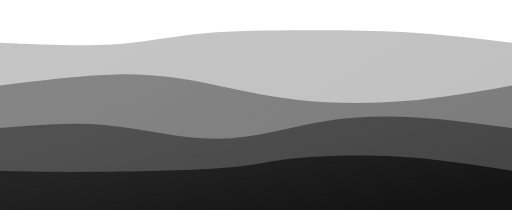
t = 0.00 s
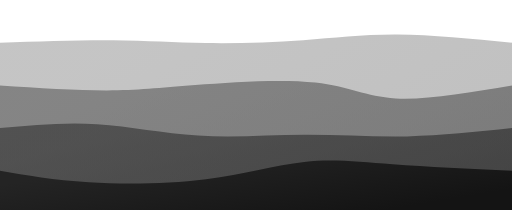
t = 0.75 s
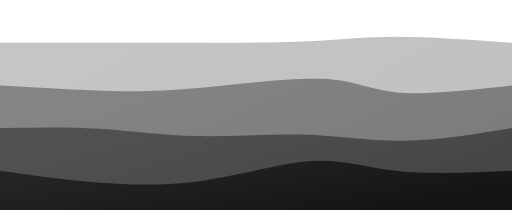
t = 1.25 s
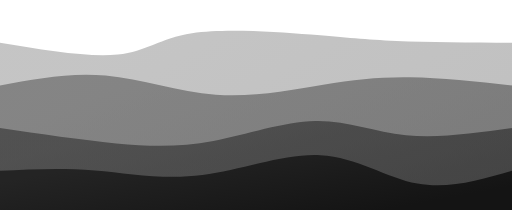
t = 2.00 s
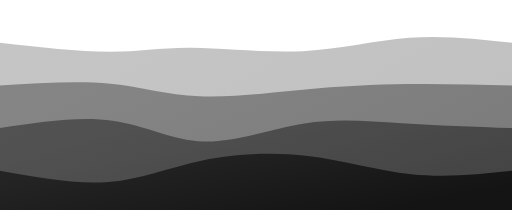
t = 2.75 s
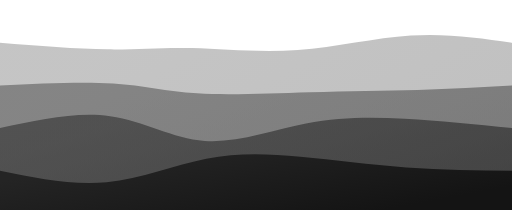
t = 3.25 s

The animated SVG that drew these frames (rendered in a browser with its animation timeline set to each time). Animation: 4 CSS @keyframes rules; one cycle of 4.00 s, repeats indefinitely.

<svg width="100%" height="100%" id="svg" viewBox="0 0 1440 590" xmlns="http://www.w3.org/2000/svg" class="transition duration-300 ease-in-out delay-150"><style>
          .path-0{
            animation:pathAnim-0 4s;
            animation-timing-function: linear;
            animation-iteration-count: infinite;
          }
          @keyframes pathAnim-0{
            0%{
              d: path("M 0,600 C 0,600 0,120 0,120 C 111.87559808612443,125.07177033492823 223.75119617224885,130.14354066985646 313,125 C 402.24880382775115,119.85645933014355 468.87081339712915,104.4976076555024 547,96 C 625.1291866028708,87.5023923444976 714.7655502392346,85.86602870813397 815,85 C 915.2344497607654,84.13397129186603 1026.066985645933,84.03827751196172 1132,90 C 1237.933014354067,95.96172248803828 1338.9665071770335,107.98086124401914 1440,120 C 1440,120 1440,600 1440,600 Z");
            }
            25%{
              d: path("M 0,600 C 0,600 0,120 0,120 C 112.23923444976077,113.0909090909091 224.47846889952154,106.18181818181817 321,109 C 417.52153110047846,111.81818181818183 498.32535885167465,124.36363636363637 589,129 C 679.6746411483253,133.63636363636363 780.22009569378,130.36363636363637 865,122 C 949.77990430622,113.63636363636363 1018.7942583732058,100.18181818181817 1112,99 C 1205.2057416267942,97.81818181818183 1322.6028708133972,108.9090909090909 1440,120 C 1440,120 1440,600 1440,600 Z");
            }
            50%{
              d: path("M 0,600 C 0,600 0,120 0,120 C 124.94736842105263,140.72727272727275 249.89473684210526,161.45454545454547 331,153 C 412.10526315789474,144.54545454545453 449.36842105263156,106.9090909090909 540,93 C 630.6315789473684,79.0909090909091 774.6315789473683,88.9090909090909 874,97 C 973.3684210526317,105.0909090909091 1028.1052631578948,111.45454545454545 1115,115 C 1201.8947368421052,118.54545454545455 1320.9473684210525,119.27272727272728 1440,120 C 1440,120 1440,600 1440,600 Z");
            }
            75%{
              d: path("M 0,600 C 0,600 0,120 0,120 C 106.51674641148324,129.96172248803828 213.03349282296648,139.92344497607655 299,143 C 384.9665071770335,146.07655502392345 450.38277511961724,142.26794258373207 538,148 C 625.6172248803828,153.73205741626793 735.4354066985647,169.00478468899522 845,159 C 954.5645933014353,148.99521531100478 1063.8755980861245,113.71291866028709 1163,103 C 1262.1244019138755,92.28708133971291 1351.0622009569379,106.14354066985646 1440,120 C 1440,120 1440,600 1440,600 Z");
            }
            100%{
              d: path("M 0,600 C 0,600 0,120 0,120 C 111.87559808612443,125.07177033492823 223.75119617224885,130.14354066985646 313,125 C 402.24880382775115,119.85645933014355 468.87081339712915,104.4976076555024 547,96 C 625.1291866028708,87.5023923444976 714.7655502392346,85.86602870813397 815,85 C 915.2344497607654,84.13397129186603 1026.066985645933,84.03827751196172 1132,90 C 1237.933014354067,95.96172248803828 1338.9665071770335,107.98086124401914 1440,120 C 1440,120 1440,600 1440,600 Z");
            }
          }</style><defs><linearGradient id="gradient" x1="92%" y1="76%" x2="8%" y2="24%"><stop offset="5%" stop-color="#141414"></stop><stop offset="95%" stop-color="#242424"></stop></linearGradient></defs><path d="M 0,600 C 0,600 0,120 0,120 C 111.87559808612443,125.07177033492823 223.75119617224885,130.14354066985646 313,125 C 402.24880382775115,119.85645933014355 468.87081339712915,104.4976076555024 547,96 C 625.1291866028708,87.5023923444976 714.7655502392346,85.86602870813397 815,85 C 915.2344497607654,84.13397129186603 1026.066985645933,84.03827751196172 1132,90 C 1237.933014354067,95.96172248803828 1338.9665071770335,107.98086124401914 1440,120 C 1440,120 1440,600 1440,600 Z" stroke="none" stroke-width="0" fill="url(#gradient)" fill-opacity="0.265" class="transition-all duration-300 ease-in-out delay-150 path-0"></path><style>
          .path-1{
            animation:pathAnim-1 4s;
            animation-timing-function: linear;
            animation-iteration-count: infinite;
          }
          @keyframes pathAnim-1{
            0%{
              d: path("M 0,600 C 0,600 0,240 0,240 C 116.10526315789471,225.5023923444976 232.21052631578942,211.00478468899522 328,209 C 423.7894736842106,206.99521531100478 499.263157894737,217.48325358851676 578,233 C 656.736842105263,248.51674641148324 738.736842105263,269.0622009569378 833,280 C 927.263157894737,290.9377990430622 1033.7894736842106,292.26794258373207 1137,284 C 1240.2105263157894,275.73205741626793 1340.1052631578946,257.86602870813397 1440,240 C 1440,240 1440,600 1440,600 Z");
            }
            25%{
              d: path("M 0,600 C 0,600 0,240 0,240 C 104.93779904306217,254.1531100478469 209.87559808612434,268.3062200956938 291,269 C 372.12440191387566,269.6937799043062 429.43540669856463,256.92822966507174 539,241 C 648.5645933014354,225.07177033492823 810.3827751196171,205.98086124401914 905,216 C 999.6172248803829,226.01913875598086 1027.0334928229665,265.14832535885165 1105,274 C 1182.9665071770335,282.85167464114835 1311.4832535885166,261.42583732057415 1440,240 C 1440,240 1440,600 1440,600 Z");
            }
            50%{
              d: path("M 0,600 C 0,600 0,240 0,240 C 98.07655502392345,221.40669856459328 196.1531100478469,202.8133971291866 297,212 C 397.8468899521531,221.1866028708134 501.464114832536,258.1531100478469 607,266 C 712.535885167464,273.8468899521531 819.9904306220096,252.57416267942583 909,238 C 998.0095693779904,223.42583732057417 1068.5741626794259,215.55023923444978 1154,217 C 1239.4258373205741,218.44976076555022 1339.712918660287,229.2248803827751 1440,240 C 1440,240 1440,600 1440,600 Z");
            }
            75%{
              d: path("M 0,600 C 0,600 0,240 0,240 C 114.99521531100478,237.45454545454547 229.99043062200957,234.90909090909093 315,243 C 400.00956937799043,251.09090909090907 455.03349282296654,269.8181818181818 547,272 C 638.9665071770335,274.1818181818182 767.8755980861243,259.81818181818176 882,252 C 996.1244019138757,244.18181818181822 1095.4641148325359,242.90909090909093 1186,242 C 1276.5358851674641,241.09090909090907 1358.267942583732,240.54545454545453 1440,240 C 1440,240 1440,600 1440,600 Z");
            }
            100%{
              d: path("M 0,600 C 0,600 0,240 0,240 C 116.10526315789471,225.5023923444976 232.21052631578942,211.00478468899522 328,209 C 423.7894736842106,206.99521531100478 499.263157894737,217.48325358851676 578,233 C 656.736842105263,248.51674641148324 738.736842105263,269.0622009569378 833,280 C 927.263157894737,290.9377990430622 1033.7894736842106,292.26794258373207 1137,284 C 1240.2105263157894,275.73205741626793 1340.1052631578946,257.86602870813397 1440,240 C 1440,240 1440,600 1440,600 Z");
            }
          }</style><defs><linearGradient id="gradient" x1="92%" y1="76%" x2="8%" y2="24%"><stop offset="5%" stop-color="#141414"></stop><stop offset="95%" stop-color="#242424"></stop></linearGradient></defs><path d="M 0,600 C 0,600 0,240 0,240 C 116.10526315789471,225.5023923444976 232.21052631578942,211.00478468899522 328,209 C 423.7894736842106,206.99521531100478 499.263157894737,217.48325358851676 578,233 C 656.736842105263,248.51674641148324 738.736842105263,269.0622009569378 833,280 C 927.263157894737,290.9377990430622 1033.7894736842106,292.26794258373207 1137,284 C 1240.2105263157894,275.73205741626793 1340.1052631578946,257.86602870813397 1440,240 C 1440,240 1440,600 1440,600 Z" stroke="none" stroke-width="0" fill="url(#gradient)" fill-opacity="0.4" class="transition-all duration-300 ease-in-out delay-150 path-1"></path><style>
          .path-2{
            animation:pathAnim-2 4s;
            animation-timing-function: linear;
            animation-iteration-count: infinite;
          }
          @keyframes pathAnim-2{
            0%{
              d: path("M 0,600 C 0,600 0,360 0,360 C 98.44976076555025,351.0047846889952 196.8995215311005,342.00956937799043 300,352 C 403.1004784688995,361.99043062200957 510.8516746411484,390.9665071770335 613,390 C 715.1483253588516,389.0334928229665 811.6937799043062,358.1244019138756 904,342 C 996.3062200956938,325.8755980861244 1084.3732057416269,324.5358851674641 1173,330 C 1261.6267942583731,335.4641148325359 1350.8133971291866,347.73205741626793 1440,360 C 1440,360 1440,600 1440,600 Z");
            }
            25%{
              d: path("M 0,600 C 0,600 0,360 0,360 C 87.69377990430621,351.7799043062201 175.38755980861242,343.5598086124402 264,348 C 352.6124401913876,352.4401913875598 442.1435406698564,369.5406698564594 539,378 C 635.8564593301436,386.4593301435406 740.0382775119618,386.2775119617225 840,391 C 939.9617224880382,395.7224880382775 1035.7033492822966,405.34928229665076 1135,401 C 1234.2966507177034,396.65071770334924 1337.1483253588517,378.32535885167465 1440,360 C 1440,360 1440,600 1440,600 Z");
            }
            50%{
              d: path("M 0,600 C 0,600 0,360 0,360 C 114.43062200956939,376.91866028708137 228.86124401913878,393.8373205741627 327,403 C 425.1387559808612,412.1626794258373 506.9856459330142,413.5693779904306 600,396 C 693.0143540669858,378.4306220095694 797.1961722488038,341.8851674641149 887,340 C 976.8038277511962,338.1148325358851 1052.2296650717703,370.88995215311 1142,380 C 1231.7703349282297,389.11004784689 1335.8851674641148,374.555023923445 1440,360 C 1440,360 1440,600 1440,600 Z");
            }
            75%{
              d: path("M 0,600 C 0,600 0,360 0,360 C 110.66985645933013,331.85645933014354 221.33971291866027,303.7129186602871 313,318 C 404.66028708133973,332.2870813397129 477.31100478468886,389.0047846889952 564,398 C 650.6889952153111,406.9952153110048 751.4162679425839,368.26794258373207 846,349 C 940.5837320574161,329.73205741626793 1029.023923444976,329.9234449760766 1127,335 C 1224.976076555024,340.0765550239234 1332.488038277512,350.0382775119617 1440,360 C 1440,360 1440,600 1440,600 Z");
            }
            100%{
              d: path("M 0,600 C 0,600 0,360 0,360 C 98.44976076555025,351.0047846889952 196.8995215311005,342.00956937799043 300,352 C 403.1004784688995,361.99043062200957 510.8516746411484,390.9665071770335 613,390 C 715.1483253588516,389.0334928229665 811.6937799043062,358.1244019138756 904,342 C 996.3062200956938,325.8755980861244 1084.3732057416269,324.5358851674641 1173,330 C 1261.6267942583731,335.4641148325359 1350.8133971291866,347.73205741626793 1440,360 C 1440,360 1440,600 1440,600 Z");
            }
          }</style><defs><linearGradient id="gradient" x1="92%" y1="76%" x2="8%" y2="24%"><stop offset="5%" stop-color="#141414"></stop><stop offset="95%" stop-color="#242424"></stop></linearGradient></defs><path d="M 0,600 C 0,600 0,360 0,360 C 98.44976076555025,351.0047846889952 196.8995215311005,342.00956937799043 300,352 C 403.1004784688995,361.99043062200957 510.8516746411484,390.9665071770335 613,390 C 715.1483253588516,389.0334928229665 811.6937799043062,358.1244019138756 904,342 C 996.3062200956938,325.8755980861244 1084.3732057416269,324.5358851674641 1173,330 C 1261.6267942583731,335.4641148325359 1350.8133971291866,347.73205741626793 1440,360 C 1440,360 1440,600 1440,600 Z" stroke="none" stroke-width="0" fill="url(#gradient)" fill-opacity="0.53" class="transition-all duration-300 ease-in-out delay-150 path-2"></path><style>
          .path-3{
            animation:pathAnim-3 4s;
            animation-timing-function: linear;
            animation-iteration-count: infinite;
          }
          @keyframes pathAnim-3{
            0%{
              d: path("M 0,600 C 0,600 0,480 0,480 C 64.50717703349284,481.8373205741627 129.01435406698567,483.67464114832535 245,483 C 360.9856459330143,482.32535885167465 528.4497607655501,479.1387559808612 625,472 C 721.5502392344499,464.8612440191388 747.1866028708135,453.77033492822966 818,446 C 888.8133971291865,438.22966507177034 1004.8038277511962,433.7799043062201 1116,440 C 1227.1961722488038,446.2200956937799 1333.598086124402,463.11004784689 1440,480 C 1440,480 1440,600 1440,600 Z");
            }
            25%{
              d: path("M 0,600 C 0,600 0,480 0,480 C 79.07177033492826,496.8899521531101 158.14354066985652,513.7799043062201 252,522 C 345.8564593301435,530.2200956937799 454.4976076555023,529.7703349282297 564,514 C 673.5023923444977,498.22966507177034 783.8660287081342,467.13875598086116 868,458 C 952.1339712918658,448.86124401913884 1010.0382775119617,461.6746411483254 1101,469 C 1191.9617224880383,476.3253588516746 1315.9808612440193,478.16267942583727 1440,480 C 1440,480 1440,600 1440,600 Z");
            }
            50%{
              d: path("M 0,600 C 0,600 0,480 0,480 C 86.95693779904306,475.7129186602871 173.91387559808612,471.4258373205742 267,479 C 360.0861244019139,486.5741626794258 459.3014354066986,506.0095693779904 569,492 C 678.6985645933014,477.9904306220096 798.8803827751195,430.53588516746413 901,436 C 1003.1196172248805,441.46411483253587 1087.177033492823,499.8468899521531 1174,516 C 1260.822966507177,532.1531100478469 1350.4114832535884,506.07655502392345 1440,480 C 1440,480 1440,600 1440,600 Z");
            }
            75%{
              d: path("M 0,600 C 0,600 0,480 0,480 C 113.27272727272728,506.9569377990431 226.54545454545456,533.9138755980862 318,522 C 409.45454545454544,510.0861244019139 479.0909090909091,459.30143540669854 565,438 C 650.9090909090909,416.69856459330146 753.0909090909091,424.8803827751196 854,439 C 954.9090909090909,453.1196172248804 1054.5454545454545,473.177033492823 1152,481 C 1249.4545454545455,488.822966507177 1344.7272727272727,484.4114832535885 1440,480 C 1440,480 1440,600 1440,600 Z");
            }
            100%{
              d: path("M 0,600 C 0,600 0,480 0,480 C 64.50717703349284,481.8373205741627 129.01435406698567,483.67464114832535 245,483 C 360.9856459330143,482.32535885167465 528.4497607655501,479.1387559808612 625,472 C 721.5502392344499,464.8612440191388 747.1866028708135,453.77033492822966 818,446 C 888.8133971291865,438.22966507177034 1004.8038277511962,433.7799043062201 1116,440 C 1227.1961722488038,446.2200956937799 1333.598086124402,463.11004784689 1440,480 C 1440,480 1440,600 1440,600 Z");
            }
          }</style><defs><linearGradient id="gradient" x1="92%" y1="76%" x2="8%" y2="24%"><stop offset="5%" stop-color="#141414"></stop><stop offset="95%" stop-color="#242424"></stop></linearGradient></defs><path d="M 0,600 C 0,600 0,480 0,480 C 64.50717703349284,481.8373205741627 129.01435406698567,483.67464114832535 245,483 C 360.9856459330143,482.32535885167465 528.4497607655501,479.1387559808612 625,472 C 721.5502392344499,464.8612440191388 747.1866028708135,453.77033492822966 818,446 C 888.8133971291865,438.22966507177034 1004.8038277511962,433.7799043062201 1116,440 C 1227.1961722488038,446.2200956937799 1333.598086124402,463.11004784689 1440,480 C 1440,480 1440,600 1440,600 Z" stroke="none" stroke-width="0" fill="url(#gradient)" fill-opacity="1" class="transition-all duration-300 ease-in-out delay-150 path-3"></path></svg>
